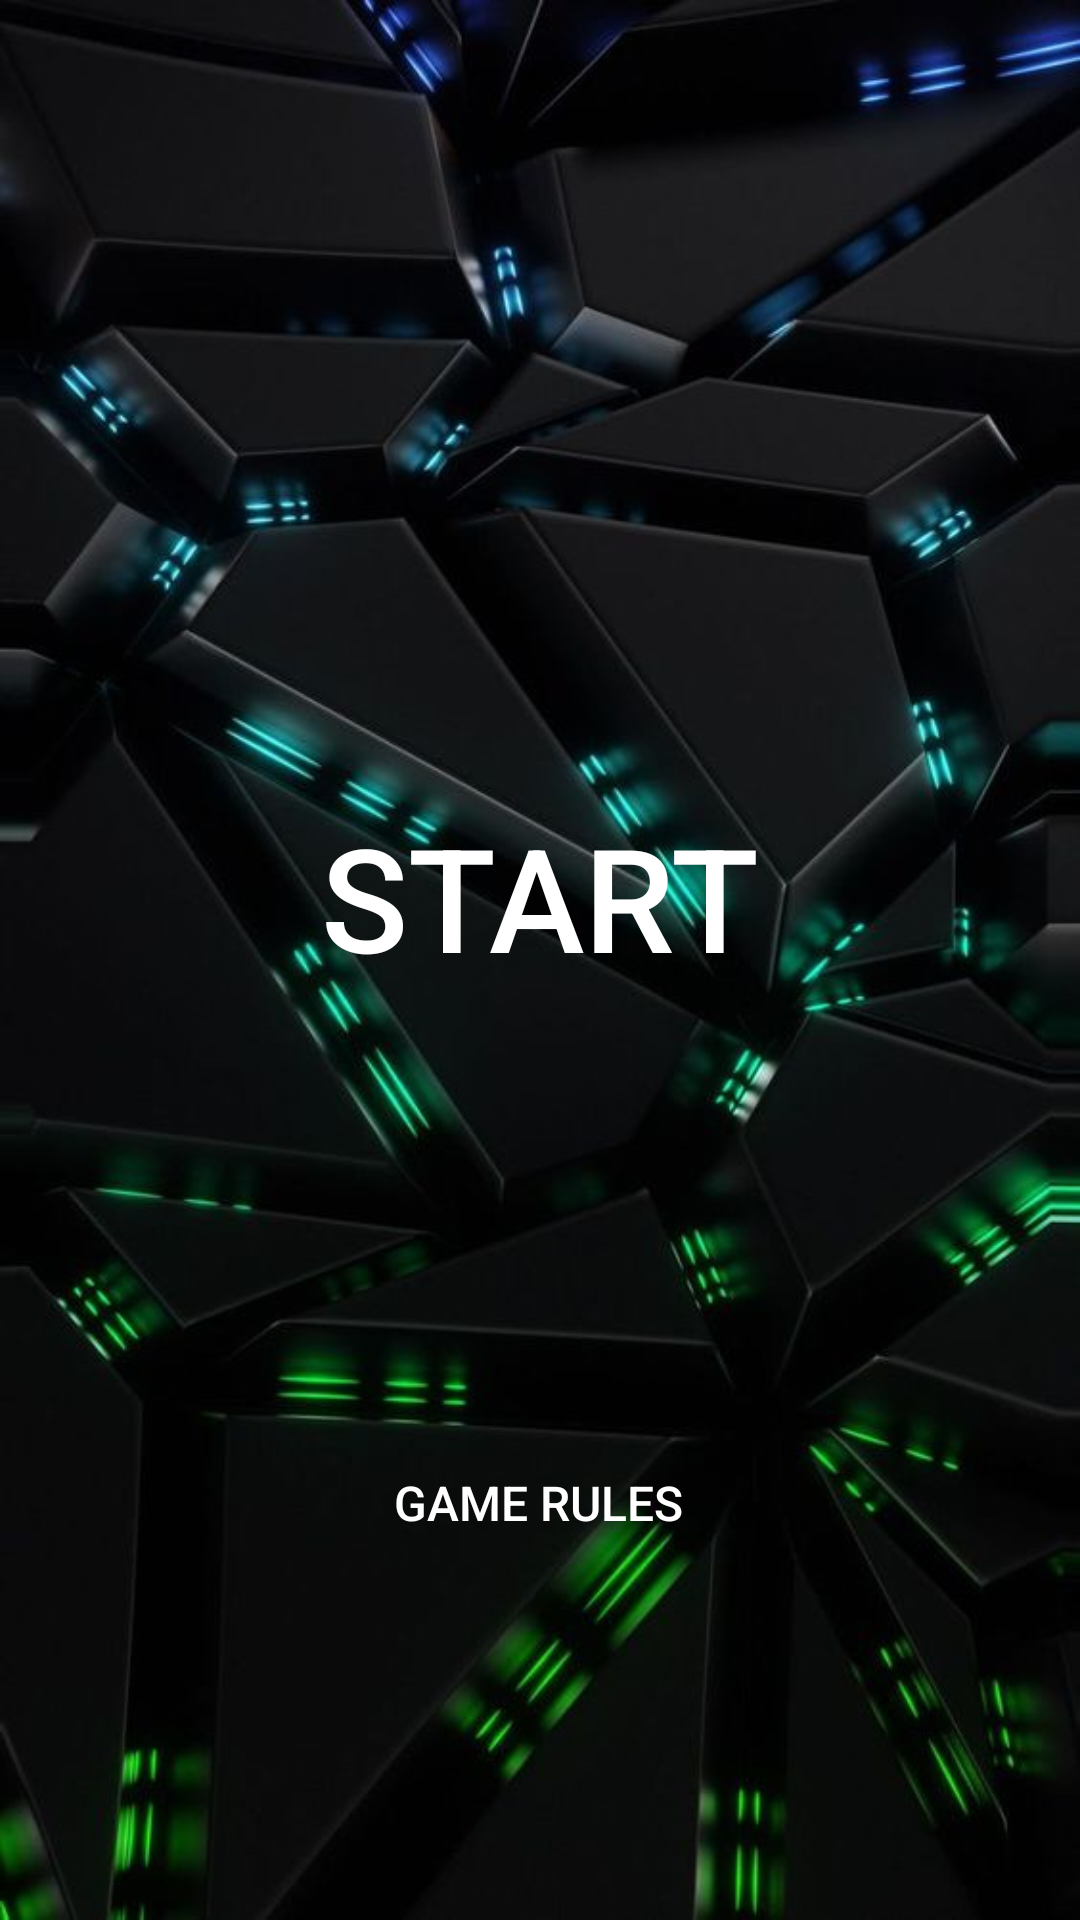

Layout XML and referenced resources for this Android screen:
<!-- AndroidManifest.xml: application theme Theme.MyGame -->
<!-- res/layout/activity_main.xml -->
<?xml version="1.0" encoding="utf-8"?>
<androidx.constraintlayout.widget.ConstraintLayout xmlns:android="http://schemas.android.com/apk/res/android"
    xmlns:app="http://schemas.android.com/apk/res-auto"
    xmlns:tools="http://schemas.android.com/tools"
    android:layout_width="match_parent"
    android:layout_height="match_parent"
    android:background="@drawable/pfoto4"
    tools:context=".MainActivity">

    <Button
        android:id="@+id/button"
        android:layout_width="158dp"
        android:layout_height="68dp"
        android:background="?attr/selectableItemBackgroundBorderless"
        android:text="@string/openstart"
        android:textColor="@color/white"
        android:textSize="48sp"
        app:layout_constraintBottom_toBottomOf="parent"
        app:layout_constraintEnd_toEndOf="parent"
        app:layout_constraintHorizontal_bias="0.498"
        app:layout_constraintStart_toStartOf="parent"
        app:layout_constraintTop_toTopOf="parent"
        app:layout_constraintVertical_bias="0.463" />

    <Button
        android:id="@+id/button4"
        android:layout_width="wrap_content"
        android:layout_height="wrap_content"
        android:layout_marginTop="144dp"
        android:background="?attr/selectableItemBackgroundBorderless"
        android:text="@string/rulebutton"
        android:textColor="@color/white"
        android:textSize="16sp"
        app:layout_constraintEnd_toEndOf="parent"
        app:layout_constraintHorizontal_bias="0.498"
        app:layout_constraintStart_toStartOf="parent"
        app:layout_constraintTop_toBottomOf="@+id/button" />

</androidx.constraintlayout.widget.ConstraintLayout>
<!-- resources referenced by this layout -->
<resources>
  <color name="white">#FFFFFFFF</color>
  <!-- drawable pfoto4: jpg bitmap (drawable, 47723 bytes) -->
  <string name="openstart">Start</string>
  <string name="rulebutton">Game Rules</string>
  <style name="Theme.MyGame" parent="Theme.AppCompat.Light.DarkActionBar">
          
          <item name="colorPrimary">@color/gray</item>
          <item name="colorPrimaryVariant">@color/purple_700</item>
          <item name="colorOnPrimary">@color/white</item>
          
          <item name="colorSecondary">@color/teal_200</item>
          <item name="colorSecondaryVariant">@color/teal_700</item>
          <item name="colorOnSecondary">@color/black</item>
          
          <item name="android:statusBarColor" tools:targetApi="l">?attr/colorPrimaryVariant</item>
          
      </style>
  <color name="gray">#040303</color>
  <color name="purple_700">#FF3700B3</color>
  <color name="teal_200">#FF03DAC5</color>
  <color name="teal_700">#FF018786</color>
  <color name="black">#FF000000</color>
</resources>
